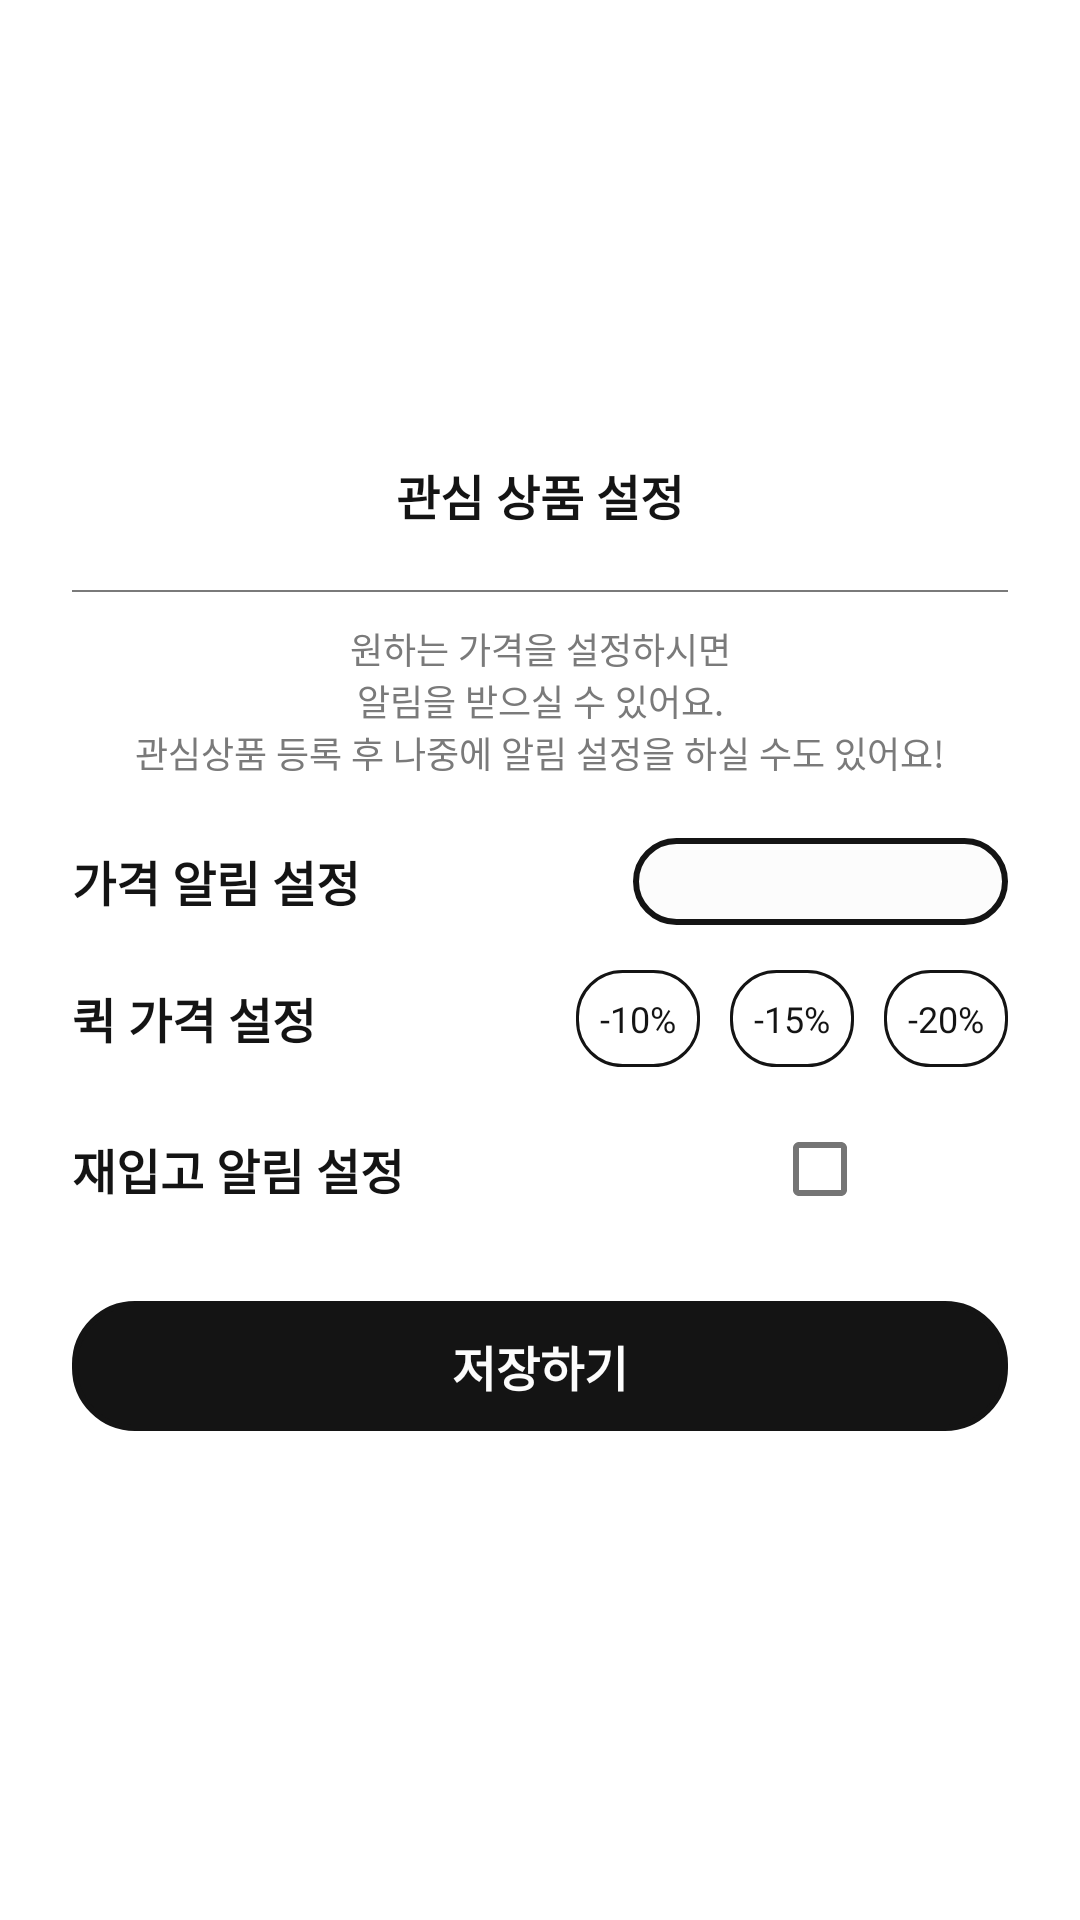

The Android layout XML behind this screen, and the referenced resources:
<!-- AndroidManifest.xml: application theme Theme.R_GoodsHost -->
<!-- res/layout/bottom_sheet_registration.xml -->
<?xml version="1.0" encoding="utf-8"?>
<androidx.constraintlayout.widget.ConstraintLayout
    xmlns:android="http://schemas.android.com/apk/res/android"
    xmlns:app="http://schemas.android.com/apk/res-auto"
    android:layout_width="match_parent"
    android:layout_height="wrap_content"
    >

    <LinearLayout
        android:layout_width="match_parent"
        android:layout_height="wrap_content"
        android:orientation="vertical"
        app:layout_constraintTop_toTopOf="parent"
        app:layout_constraintLeft_toLeftOf="parent"
        app:layout_constraintRight_toRightOf="parent"
        app:layout_constraintBottom_toBottomOf="parent"
        android:gravity="center"
        android:padding="4dp"
        >

        <TextView
            android:layout_width="match_parent"
            android:layout_height="wrap_content"
            android:text="@string/detail_favorite_setting"
            style="@style/TextBlack.largeStyle"
            android:textStyle="bold"
            android:gravity="center"
            android:layout_marginTop="10dp"
            android:layout_marginBottom="20dp"/>

        <LinearLayout
            android:layout_width="match_parent"
            android:layout_height="wrap_content"
            android:orientation="horizontal"
            android:paddingLeft="20dp"
            android:paddingRight="20dp">
            <View
                android:layout_width="match_parent"
                android:layout_height="0.5dp"
                android:background="@color/gray_500" />

        </LinearLayout>

        <TextView
            android:layout_width="match_parent"
            android:layout_height="wrap_content"
            android:text="@string/detail_favorite_note"
            style="@style/TextBlack.smallStyle"
            android:textColor="@color/gray_500"
            android:gravity="center"
            android:layout_marginTop="10dp"
            android:layout_marginBottom="20dp"/>

        <LinearLayout
            android:layout_width="match_parent"
            android:layout_height="wrap_content"
            android:orientation="horizontal"
            android:paddingLeft="20dp"
            android:paddingRight="20dp"
            android:paddingBottom="15dp"
            >

            <TextView
                android:layout_width="0dp"
                android:layout_weight="6"
                android:layout_height="wrap_content"
                android:text="@string/detail_alarm_price"
                style="@style/TextBlack.largeStyle"
                android:textStyle="bold"
                android:gravity="left"
                android:layout_gravity="center"

                />

            <EditText
                android:id="@+id/hope_price"
                android:layout_width="0dp"
                android:layout_weight="4"
                android:layout_height="wrap_content"
                android:padding="5dp"
                android:gravity="right"
                android:layout_gravity="center|right"
                android:textColorHint="#AAAAAA"
                style="@style/TextBlack.mediumStyle"
                android:autofillHints=""
                android:background="@drawable/share_search_box"
                android:textCursorDrawable="@drawable/text_cursor"
                android:singleLine="true"
                android:ems="10"
                android:hint=""
                android:inputType="number" />


        </LinearLayout>

        <LinearLayout
            android:layout_width="match_parent"
            android:layout_height="wrap_content"
            android:orientation="horizontal"
            android:paddingLeft="20dp"
            android:paddingRight="20dp"
            android:paddingBottom="10dp">

            <TextView
                android:layout_width="0dp"
                android:layout_weight="4"
                android:layout_height="wrap_content"
                android:text="@string/detail_q_alarm_price"
                style="@style/TextBlack.largeStyle"
                android:textStyle="bold"
                android:gravity="left"
                android:layout_gravity="center"
                />

            <LinearLayout
                android:layout_width="0dp"
                android:layout_weight="6"
                android:layout_height="wrap_content"
                android:gravity="right"
                android:layout_gravity="center"
                android:orientation="horizontal">

                <TextView
                    android:id="@+id/discount_1"
                    android:layout_width="wrap_content"
                    android:layout_height="wrap_content"
                    android:text="@string/discount_1"
                    style="@style/TextBlack.smallStyle"
                    android:background="@drawable/round_button_black_recent"
                    android:layout_marginRight="10dp"
                    />

                <TextView
                    android:id="@+id/discount_2"
                    android:layout_width="wrap_content"
                    android:layout_height="wrap_content"
                    android:text="@string/discount_2"
                    style="@style/TextBlack.smallStyle"
                    android:background="@drawable/round_button_black_recent"
                    android:layout_marginRight="10dp"
                    />

                <TextView
                    android:id="@+id/discount_3"
                    android:layout_width="wrap_content"
                    android:layout_height="wrap_content"
                    android:text="@string/discount_3"
                    style="@style/TextBlack.smallStyle"
                    android:background="@drawable/round_button_black_recent"
                    />
            </LinearLayout>

        </LinearLayout>



        <LinearLayout
            android:layout_width="match_parent"
            android:layout_height="wrap_content"
            android:orientation="horizontal"
            android:paddingLeft="20dp"
            android:paddingRight="20dp"
            android:paddingBottom="20dp">

            <TextView
                android:layout_width="0dp"
                android:layout_weight="6"
                android:layout_height="wrap_content"
                android:text="@string/detail_alarm_solt"
                style="@style/TextBlack.largeStyle"
                android:textStyle="bold"
                android:gravity="left"
                android:layout_gravity="center"
                />

            <CheckBox
                android:id="@+id/check"
                android:layout_width="0dp"
                android:layout_weight="4"
                android:layout_height="wrap_content"
                android:layout_gravity="right"
                />

        </LinearLayout>

        <TextView
            android:id="@+id/save"
            android:layout_width="match_parent"
            android:layout_height="wrap_content"
            android:text="@string/detail_save"
            style="@style/TextWhite.largeStyle"
            android:background="@drawable/share_text_box"
            android:textStyle="bold"
            android:gravity="center"
            android:layout_gravity="center"
            android:paddingTop="10dp"
            android:paddingBottom="10dp"
            android:layout_marginLeft="20dp"
            android:layout_marginRight="20dp"
            android:layout_marginBottom="20dp"
            />

    </LinearLayout>

</androidx.constraintlayout.widget.ConstraintLayout>
<!-- resources referenced by this layout -->
<resources>
  <color name="gray_500">#7A7A7A</color>
  <!-- drawable round_button_black_recent (drawable) -->
  <?xml version="1.0" encoding="utf-8"?>
  <shape xmlns:android="http://schemas.android.com/apk/res/android">
  
      <stroke
          android:width="1dp"
          android:color="@color/black_500" />
  
      <padding
          android:left="8dp"
          android:right="8dp"
          android:bottom="8dp"
          android:top="8dp"
          />
  
      <corners android:bottomLeftRadius="15dp"
          android:topLeftRadius="15dp"
          android:bottomRightRadius="15dp"
          android:topRightRadius="15dp"
          />
  
  </shape>
  <!-- drawable share_search_box (drawable) -->
  <?xml version="1.0" encoding="utf-8"?>
  <shape xmlns:android="http://schemas.android.com/apk/res/android"
      android:shape="rectangle" android:thickness="0dp">
      <stroke android:width="2dp" android:color="@color/black_500"/>
      <corners android:radius="20dp"/>
      
      <solid android:color="@color/white_500" />
  </shape>
  <!-- drawable share_text_box (drawable) -->
  <?xml version="1.0" encoding="utf-8"?>
  <shape xmlns:android="http://schemas.android.com/apk/res/android"
      android:shape="rectangle" android:thickness="0dp">
      <stroke android:width="2dp" android:color="@color/black_500"/>
      <corners android:radius="20dp"/>
      
      <solid android:color="@color/black_500" />
  </shape>
  <!-- drawable text_cursor (drawable) -->
  <?xml version="1.0" encoding="utf-8"?>
  <shape xmlns:android="http://schemas.android.com/apk/res/android"
      android:shape="rectangle">
      
      <solid android:color="@color/black_500"/>
      
      <size android:width="2dp" />
  </shape>
  <string name="detail_alarm_price">가격 알림 설정</string>
  <string name="detail_alarm_solt">재입고 알림 설정</string>
  <string name="detail_favorite_note">원하는 가격을 설정하시면\n알림을 받으실 수 있어요.\n관심상품 등록 후 나중에 알림 설정을 하실 수도 있어요!</string>
  <string name="detail_favorite_setting">관심 상품 설정</string>
  <string name="detail_q_alarm_price">퀵 가격 설정</string>
  <string name="detail_save">저장하기</string>
  <string name="discount_1">-10%</string>
  <string name="discount_2">-15%</string>
  <string name="discount_3">-20%</string>
  <style name="TextBlack.largeStyle" parent="android:TextAppearance">
          <item name="android:textSize">16dp</item>
          <item name="android:textColor">@color/black_500</item>
      </style>
  <style name="TextBlack.mediumStyle" parent="android:TextAppearance">
          <item name="android:textSize">14dp</item>
          <item name="android:textColor">@color/black_500</item>
      </style>
  <style name="TextBlack.smallStyle" parent="android:TextAppearance">
          <item name="android:textSize">12dp</item>
          <item name="android:textColor">@color/black_500</item>
      </style>
  <style name="TextWhite.largeStyle" parent="android:TextAppearance">
          <item name="android:textSize">16dp</item>
          <item name="android:textColor">@color/white_500</item>
      </style>
  <style name="Theme.R_GoodsHost" parent="Theme.MaterialComponents.DayNight.NoActionBar">
          
          <item name="colorPrimary">@color/white_500</item>
          <item name="colorPrimaryVariant">@color/white_500</item>
          <item name="colorOnPrimary">@color/black_500</item>
          
          <item name="colorSecondary">@color/teal_200</item>
          <item name="colorSecondaryVariant">@color/teal_700</item>
          <item name="colorOnSecondary">@color/black_500</item>
          
          <item name="android:statusBarColor">?attr/colorPrimaryVariant</item>
          
  
  
  
          <item name="android:windowLightStatusBar">true</item>
      </style>
  <color name="black_500">#141414</color>
  <color name="white_500">#FCFCFC</color>
  <color name="teal_200">#FF03DAC5</color>
  <color name="teal_700">#FF018786</color>
</resources>
